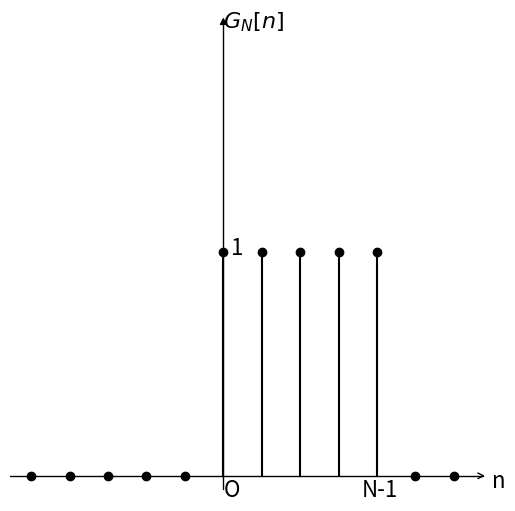

Python code for this plot:
import numpy as np 
import matplotlib as mpl
import matplotlib.pyplot as plt
import mpl_toolkits.axisartist as axisartist

fig = plt.figure(figsize=(6,6))

ax = axisartist.Subplot(fig, 111)  
fig.add_axes(ax)
ax.axis[:].set_visible(False)
ax.axis["x"] = ax.new_floating_axis(0,0)
ax.axis["x"].set_axisline_style("->", size = 1.0)
ax.axis["y"] = ax.new_floating_axis(1,0)
ax.axis["y"].set_axisline_style("-|>", size = 1.0)
ax.axis["x"].set_axis_direction("top")
ax.axis["y"].set_axis_direction("right")

N = 5
n = list(np.arange(-5,7,1))

for i in n:
	if i>=0 and i<N :
		y = 1
		plt.scatter(i,y,color='black')
	else:
		y = 0
		plt.scatter(i,y,color='black')
		
for i in n:
	if i >= 0 and i<N:
		plt.plot([i,i],[0,1],color='black',linewidth=1.5)

plt.xticks([])
plt.yticks([])
plt.ylim(-0.06,2)
plt.text(0,-0.09,'O',fontdict={'size':16})
plt.text(0.2,0.99,'1',fontdict={'size':16})
plt.text(0,2,r'$G_N[n]$',fontdict={'size':16})
plt.text(7,-0.05,'n',fontdict={'size':16})
plt.text(3.6,-0.09,'N-1',fontdict={'size':16})
plt.show()
